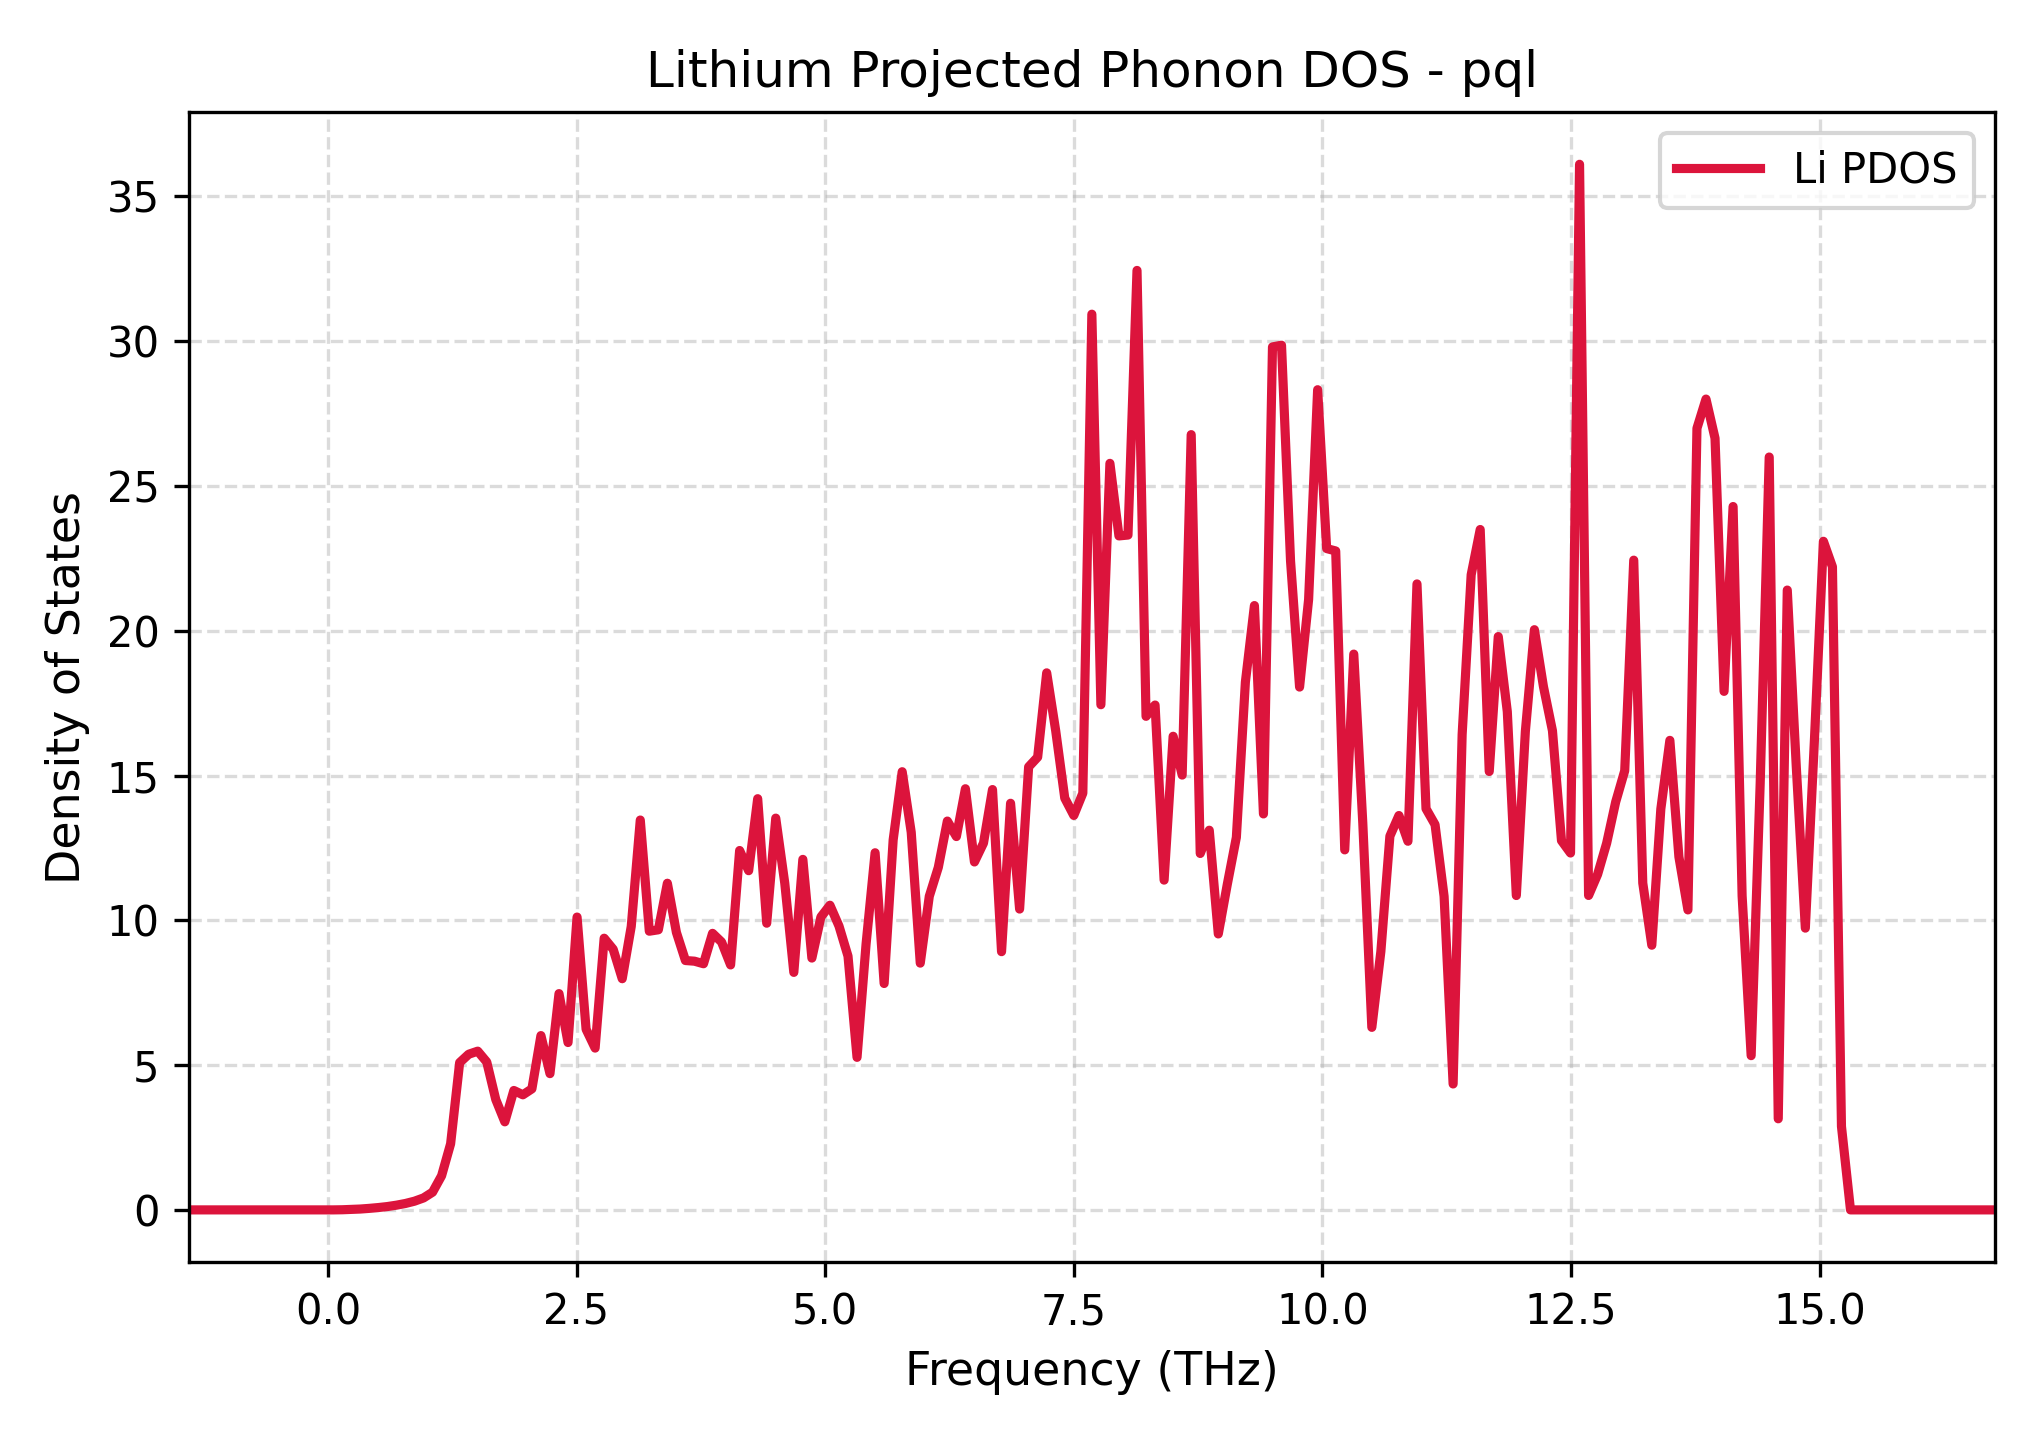

Values plotted in this chart, from the file beside it:
Frequency_THz, Lithium_PDOS
-1.399, 0.0
-1.309, 0.0
-1.218, 0.0
-1.127, 0.0
-1.036, 0.0
-0.9454, 0.0
-0.8546, 0.0
-0.7638, 0.0
-0.673, 0.0
-0.5821, 0.0
-0.4913, 0.0
-0.4005, 0.0
-0.3097, 0.0
-0.2189, 0.0
-0.1281, 0.0
-0.03731, 0.0
0.0535, 0.0
0.1443, 0.004516
0.2351, 0.01666
0.3259, 0.02949
0.4167, 0.05266
0.5075, 0.08069
0.5983, 0.1153
0.6891, 0.1626
0.78, 0.2215
0.8708, 0.3003
0.9616, 0.4128
1.052, 0.6116
1.143, 1.178
1.234, 2.282
1.325, 5.086
1.416, 5.375
1.506, 5.481
1.597, 5.107
1.688, 3.811
1.779, 3.041
1.87, 4.124
1.96, 3.974
2.051, 4.18
2.142, 6.02
2.233, 4.705
2.324, 7.468
2.414, 5.779
2.505, 10.11
2.596, 6.238
2.687, 5.587
2.778, 9.381
2.869, 8.999
2.959, 7.982
3.05, 9.789
3.141, 13.46
3.232, 9.623
3.323, 9.672
3.413, 11.28
3.504, 9.582
3.595, 8.611
3.686, 8.588
3.777, 8.5
3.867, 9.549
3.958, 9.25
... 141 more rows
